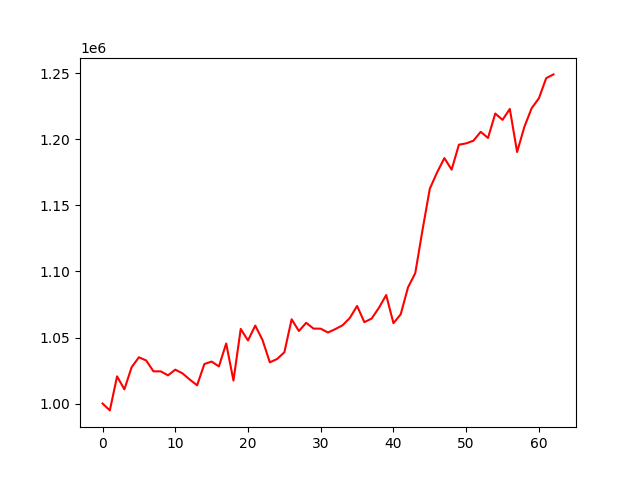

Values plotted in this chart, from the file beside it:
account_value, date, daily_return
1000000, 2020-09-29, 
994808, 2020-09-30, -0.005192
1020583, 2020-10-01, 0.02591
1010735, 2020-10-05, -0.009649
1027522, 2020-10-06, 0.01661
1035026, 2020-10-07, 0.007302
1032627, 2020-10-08, -0.002318
1024396, 2020-10-09, -0.007971
1024377, 2020-10-12, -1.8492685290305566e-05
1021360, 2020-10-13, -0.002945
1025668, 2020-10-14, 0.004219
1022836, 2020-10-15, -0.002761
1018123, 2020-10-16, -0.004608
1013829, 2020-10-19, -0.004217
1029915, 2020-10-20, 0.01587
1031793, 2020-10-21, 0.001824
1028115, 2020-10-22, -0.003565
1045461, 2020-10-23, 0.01687
1017428, 2020-10-26, -0.02681
1056480, 2020-10-27, 0.03838
1047761, 2020-10-28, -0.008253
1059041, 2020-10-29, 0.01077
1048067, 2020-10-30, -0.01036
1031198, 2020-11-02, -0.0161
1033737, 2020-11-03, 0.002463
1038815, 2020-11-04, 0.004912
1063801, 2020-11-05, 0.02405
1054919, 2020-11-06, -0.00835
1061139, 2020-11-09, 0.005896
1056766, 2020-11-10, -0.004121
1056677, 2020-11-11, -8.36742855867545e-05
1053803, 2020-11-12, -0.00272
1056355, 2020-11-13, 0.002421
1059237, 2020-11-14, 0.002729
1064808, 2020-11-17, 0.00526
1073887, 2020-11-18, 0.008526
1061632, 2020-11-19, -0.01141
1064372, 2020-11-20, 0.002581
1072460, 2020-11-23, 0.007599
1082160, 2020-11-24, 0.009044
1060845, 2020-11-25, -0.0197
1067621, 2020-11-26, 0.006387
1087951, 2020-11-27, 0.01904
1098766, 2020-12-01, 0.00994
1131595, 2020-12-02, 0.02988
1162691, 2020-12-03, 0.02748
1175057, 2020-12-04, 0.01064
1185868, 2020-12-07, 0.0092
1177136, 2020-12-08, -0.007363
1196017, 2020-12-09, 0.01604
1197023, 2020-12-10, 0.0008409
1199070, 2020-12-11, 0.001711
1205778, 2020-12-14, 0.005594
1201128, 2020-12-15, -0.003856
1219605, 2020-12-16, 0.01538
1214827, 2020-12-17, -0.003918
1223101, 2020-12-18, 0.006811
1190475, 2020-12-21, -0.02667
1209511, 2020-12-22, 0.01599
1223625, 2020-12-23, 0.01167
... 3 more rows
